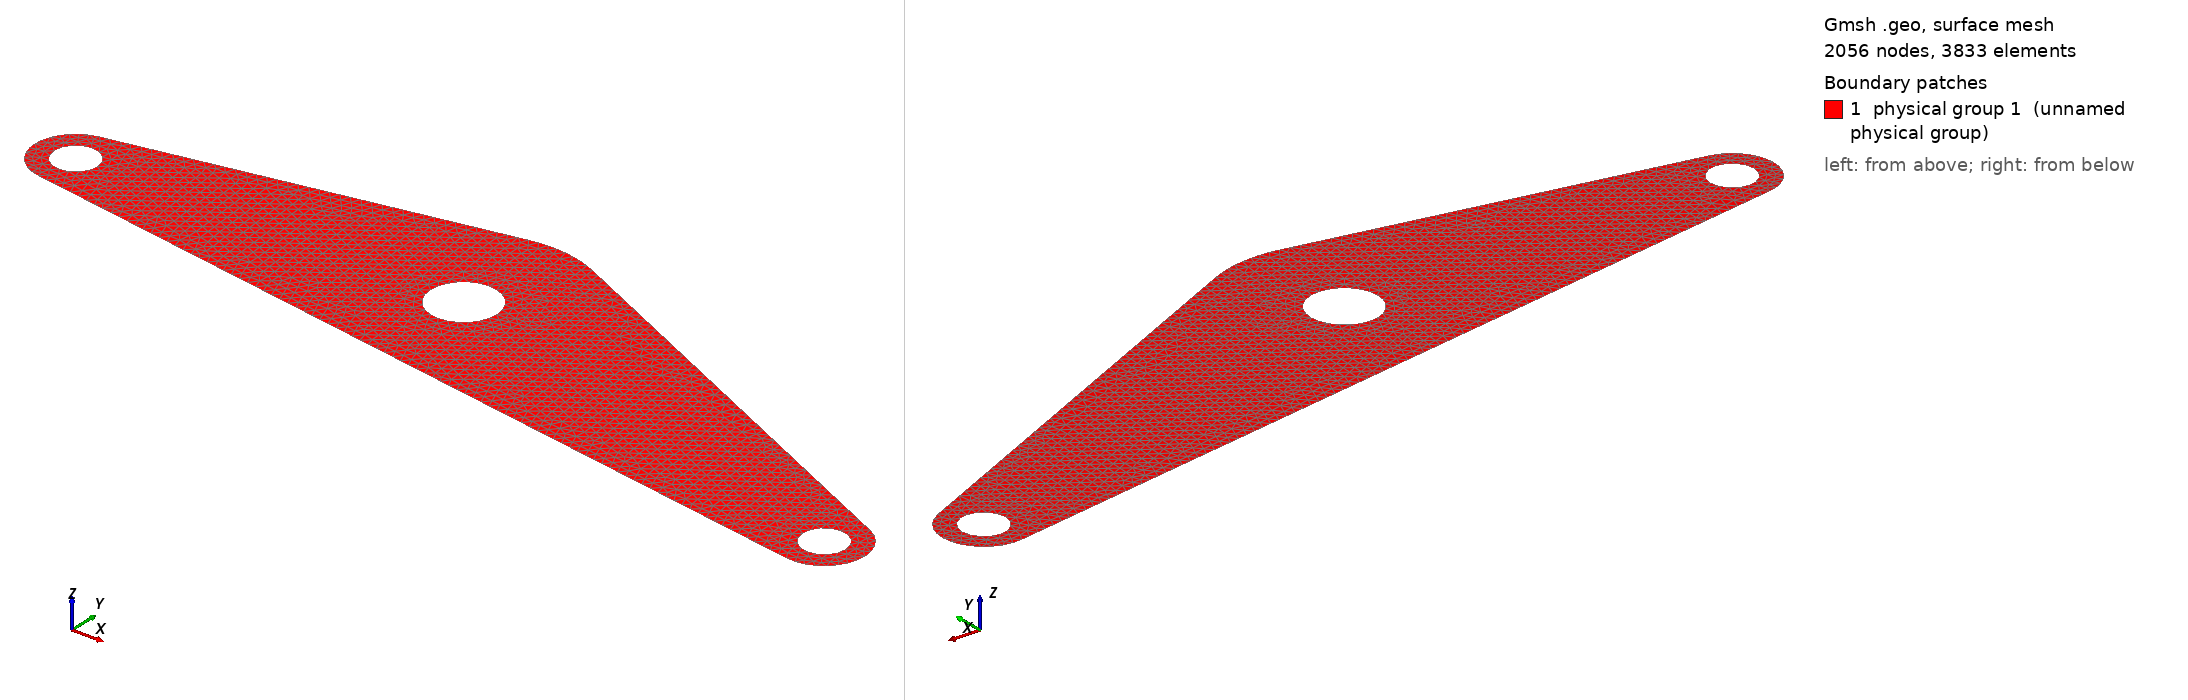

Gmsh geometry script, surface-meshed: 2056 nodes, 3833 surface elements. Boundary patches (legend numbers): 1 physical group 1 (unnamed physical group). Left view from above one corner, right view from below the opposite corner. Legend entries are the model's physical surfaces. The drawing asked Gmsh for element sizes between 1% and 20% of the model's largest extent; the script's own settings can give other sizes.

=== caterpillar-tri3.geo (drawn) ===
h=       10;
a=        0;
b=        0;

Point(1) = {0.0, 0.0, 0.0, h};
Point(2) = {1420.0, -420.0, 0.0, h};
Point(3) = {-1180.0, 0.0, 0.0, h};

Point(4) = {100.0, 0.0, 0.0, h};
Point(5) = {-100.0, 0.0, 0.0, h};
Point(6) = {0.0, 100.0,  0.0, h};
Point(7) = {0.0, -100.0, 0.0, h};

Point(8) = {1420.0+65, -420.0, 0.0, h};
Point(9) = {1420.0-65, -420.0, 0.0, h};
Point(10) = {1420.0, -420.0+65, 0.0, h};
Point(11) = {1420.0, -420.0-65, 0.0, h};

Point(12) = {-1180.0+65, 0.0, 0.0, h};
Point(13) = {-1180.0-65, 0.0, 0.0, h};
Point(14) = {-1180.0, 65.0, 0.0, h};
Point(15) = {-1180.0, -65.0, 0.0, h};

Point(16) = {149.11, 316.65, 0.0, h};
Point(17) = {-66.74, 343.58, 0.0, h};
Point(18) = {-1203.8 , 122.7, 0.0, h};

Point(19) = { -1199.93, -123.4, 0.0, h};
Point(20) = { -1305, 0, 0.0, h};
Point(21) = { 1400.07, -543.4, 0.0, h};
Point(22) = { 1473.25, -306.91, 0.0, h};
Point(23) = { 1545, -420, 0.0, h};

Circle(1) = {4, 1, 6};
Circle(2) = {6, 1, 5};
Circle(3) = {5, 1, 7};
Circle(4) = {7, 1, 4};
Circle(5) = {8, 2, 10};
Circle(6) = {10, 2, 9};
Circle(7) = {9, 2, 11};
Circle(8) = {11, 2, 8};
Circle(9) = {12, 3, 14};
Circle(10) = {14, 3, 13};
Circle(11) = {13, 3, 15};
Circle(12) = {15, 3, 12};

Line(13) = {17, 18};
Line(14) = {19, 21};
Line(15) = {22, 16};

Circle(16) = {18, 3, 20};
Circle(17) = {20, 3, 19};
Circle(18) = {21, 2, 23};
Circle(19) = {23, 2, 22};
Circle(20) = {16, 1, 17};

Line Loop(21) = {15, 20, 13, 16, 17, 14, 18, 19};
Line Loop(22) = {9, 10, 11, 12};
Line Loop(23) = {3, 4, 1, 2};
Line Loop(24) = {7, 8, 5, 6};
Plane Surface(25) = {21, 22, 23, 24};

Coherence;
Coherence;
Coherence;
Coherence;
Coherence;

Physical Surface(1) = {25};
Physical Line(2) = {7, 8, 5, 6};
Physical Line(3) = {4, 1, 2, 3};
Physical Line(4) = {9, 10, 11, 12};
